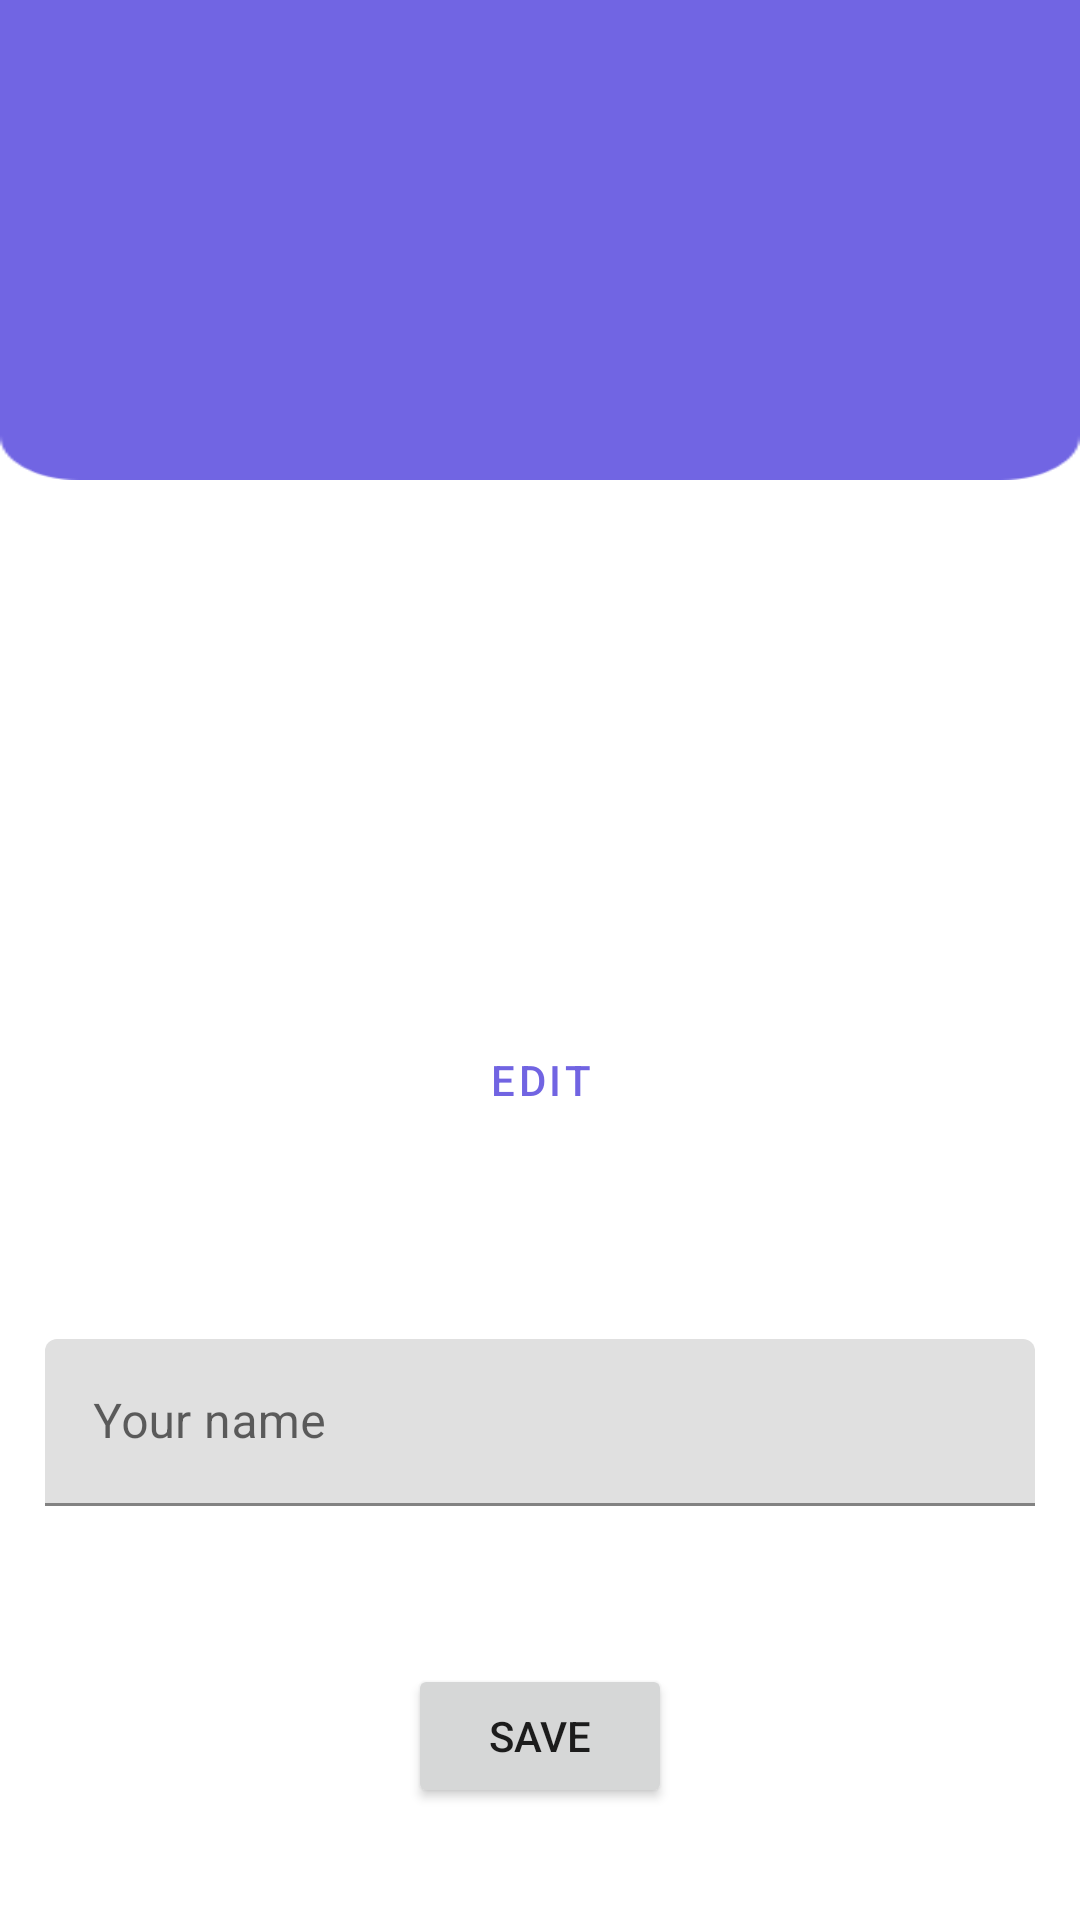

Android layout source for this screen:
<!-- AndroidManifest.xml: application theme Theme.Stockify -->
<!-- res/layout/user_fragment.xml -->
<?xml version="1.0" encoding="utf-8"?>
<androidx.constraintlayout.widget.ConstraintLayout
    xmlns:android="http://schemas.android.com/apk/res/android"
    xmlns:app="http://schemas.android.com/apk/res-auto"
    xmlns:tools="http://schemas.android.com/tools"
    android:layout_width="match_parent"
    android:layout_height="match_parent"
    android:orientation="vertical"
    tools:context=".ui.user.UserFragment">

    <androidx.constraintlayout.widget.Guideline
        android:id="@+id/guidelineHorizontalHeader"
        android:layout_width="match_parent"
        android:layout_height="match_parent"
        android:orientation="horizontal"
        app:layout_constraintGuide_percent="0.25"
        />

    <androidx.constraintlayout.widget.Guideline
        android:id="@+id/guidelineHorizontalImage"
        android:layout_width="match_parent"
        android:layout_height="match_parent"
        android:orientation="horizontal"
        app:layout_constraintGuide_percent="0.60"
        />

    <TextView
        android:id="@+id/titleUser"
        android:layout_width="match_parent"
        android:layout_height="0dp"
        android:textAlignment="center"
        android:gravity="center"
        style="@style/TextAppearance.MaterialComponents.Headline3"
        android:textColor="@color/primaryTextColor"
        android:background="@drawable/search_decor"
        app:layout_constraintEnd_toEndOf="parent"
        app:layout_constraintStart_toStartOf="parent"
        app:layout_constraintTop_toTopOf="parent"
        app:layout_constraintBottom_toTopOf="@id/guidelineHorizontalHeader"
        tools:text="WELCOME"/>


    <ImageView
        android:id="@+id/image"
        android:layout_width="0dp"
        android:layout_height="0dp"
        android:contentDescription="@string/upload_user_image"
        android:padding="15dp"
        android:scaleType="centerInside"
        app:layout_constraintBottom_toTopOf="@+id/imageButton"
        app:layout_constraintEnd_toEndOf="parent"
        app:layout_constraintStart_toStartOf="parent"
        app:layout_constraintTop_toBottomOf="@+id/titleUser"
        tools:src="@tools:sample/avatars" />



    <com.google.android.material.button.MaterialButton
        android:id="@+id/imageButton"
        android:layout_width="wrap_content"
        android:layout_height="wrap_content"
        android:text="@string/edit_user_image"
        style="@style/Widget.MaterialComponents.Button.TextButton.Dialog.Flush"
        app:icon="@drawable/ic_add_a_photo"
        app:layout_constraintStart_toStartOf="parent"
        app:layout_constraintEnd_toEndOf="parent"
        app:layout_constraintTop_toBottomOf="@+id/image"
        app:layout_constraintBottom_toBottomOf="@+id/guidelineHorizontalImage"
        />


    <TextView
        android:id="@+id/userName"
        android:layout_width="match_parent"
        android:layout_height="wrap_content"
        android:layout_marginTop="10dp"
        android:padding="15dp"
        android:textAlignment="center"
        style="@style/TextAppearance.MaterialComponents.Headline2"
        app:layout_constraintEnd_toEndOf="parent"
        app:layout_constraintStart_toStartOf="parent"
        app:layout_constraintTop_toBottomOf="@+id/guidelineHorizontalImage"
        tools:text="Name"/>

    <com.google.android.material.textfield.TextInputLayout
        android:id="@+id/userNameLayout"
        android:layout_width="match_parent"
        android:layout_height="wrap_content"
        android:layout_marginTop="10dp"
        android:padding="15dp"
        app:layout_constraintEnd_toEndOf="parent"
        app:layout_constraintStart_toStartOf="parent"
        app:layout_constraintTop_toBottomOf="@+id/guidelineHorizontalImage"
        app:layout_constraintBottom_toTopOf="@+id/button"
        >

        <com.google.android.material.textfield.TextInputEditText
            android:id="@+id/userNameEdit"
            android:layout_width="match_parent"
            android:layout_height="wrap_content"
            android:hint="@string/set_name"
            android:importantForAutofill="no"
            android:inputType="textPersonName"
             />

    </com.google.android.material.textfield.TextInputLayout>


    <Button
        android:id="@+id/button"
        android:layout_width="wrap_content"
        android:layout_height="wrap_content"
        android:text="@string/save"
        app:layout_constraintBottom_toBottomOf="parent"
        app:layout_constraintEnd_toEndOf="parent"
        app:layout_constraintStart_toStartOf="parent"
        app:layout_constraintTop_toBottomOf="@+id/userNameLayout"
        />

</androidx.constraintlayout.widget.ConstraintLayout>
<!-- resources referenced by this layout -->
<resources>
  <color name="primaryTextColor">#ffffff</color>
  <!-- drawable search_decor: png bitmap (drawable, 3892 bytes) -->
  <string name="edit_user_image">Edit</string>
  <string name="save">Save</string>
  <string name="set_name">Your name</string>
  <string name="upload_user_image">Upload user image</string>
  <style name="Theme.Stockify" parent="Theme.MaterialComponents.DayNight.NoActionBar">
          
          <item name="colorPrimary">@color/primaryColor</item>
          <item name="colorPrimaryVariant">@color/primaryLightColor</item>
          <item name="colorOnPrimary">@color/primaryTextColor</item>
          
          <item name="colorSecondary">@color/secondaryColor</item>
          <item name="colorSecondaryVariant">@color/secondaryLightColor</item>
          <item name="colorOnSecondary">@color/secondaryTextColor</item>
          
          <item name="android:statusBarColor" tools:targetApi="l">?attr/colorPrimaryVariant</item>
          
      </style>
  <color name="primaryColor">#7164e2</color>
  <color name="primaryLightColor">#a692ff</color>
  <color name="secondaryColor">#8cc43c</color>
  <color name="secondaryLightColor">#bff76d</color>
  <color name="secondaryTextColor">#000000</color>
</resources>
